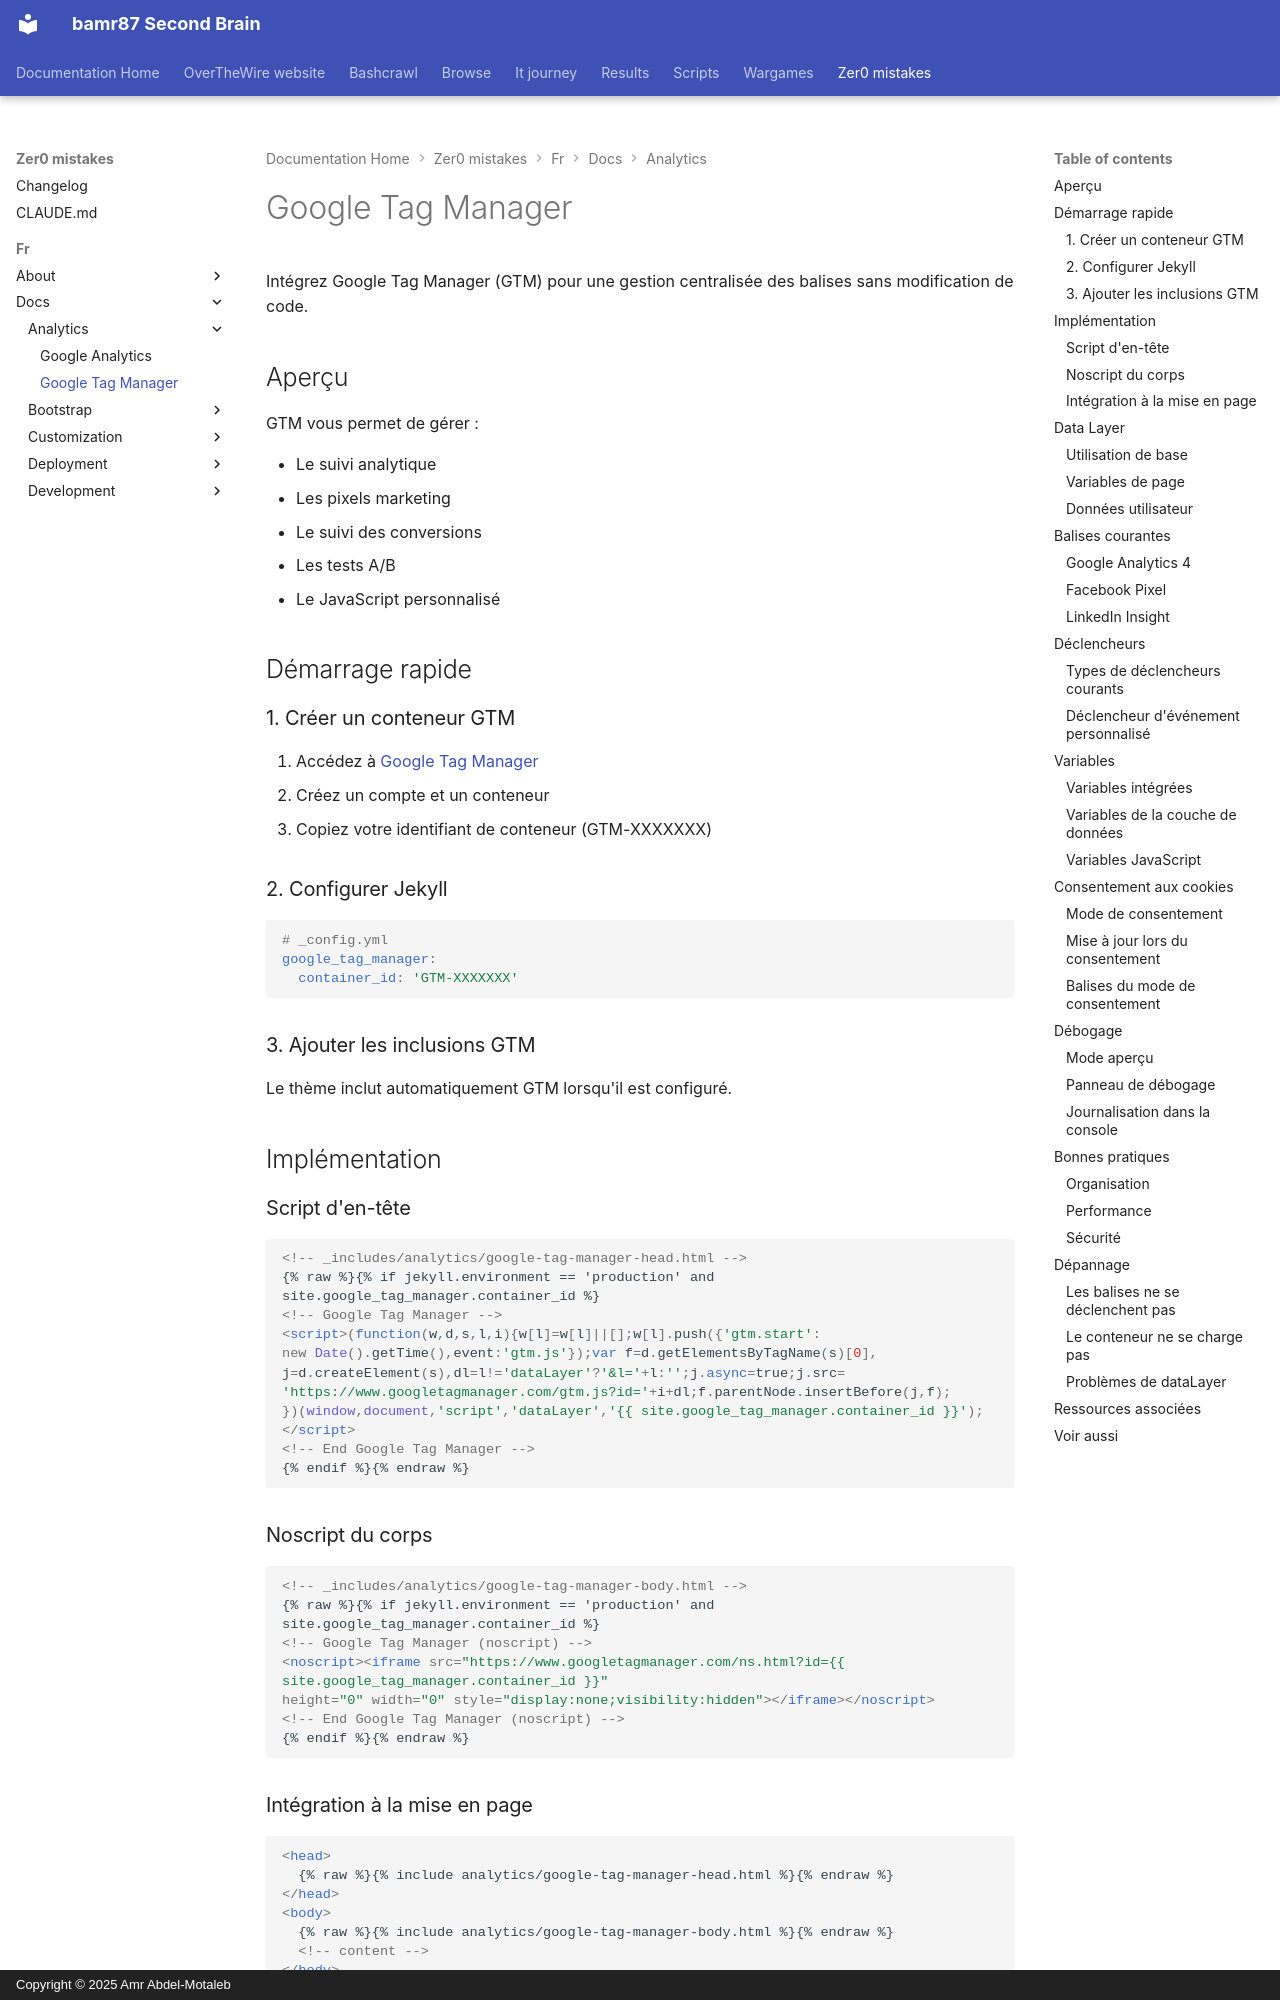

repository: bamr87/README · page: zer0-mistakes/fr/docs/analytics/google-tag-manager/index.html · generator: mkdocs · copyright: Copyright © 2025 Amr Abdel-Motaleb

---
categories:
- docs
- analytics
description: Intégration de Google Tag Manager pour une gestion centralisée des balises
  et l'analyse marketing.
difficulty: intermediate
estimated_reading_time: 15 minutes
lang: fr
lastmod: 2026-04-18 19:30:03+00:00
layout: default
machine_translated: true
permalink: /fr/docs/analytics/google-tag-manager/
prerequisites:
- Google Tag Manager account
preview: /images/previews/google-tag-manager.png
sidebar:
  nav: docs
source_file: fr/docs/analytics/google-tag-manager.md
source_repo: bamr87/zer0-mistakes
source_url: https://github.com/bamr87/zer0-mistakes/blob/main/fr/docs/analytics/google-tag-manager.md
tags:
- gtm
- analytics
- tracking
- marketing
title: Google Tag Manager
translated_from_sha: bdf049472147
translation_of: pages/_docs/analytics/google-tag-manager.md
translation_source_url: /docs/analytics/google-tag-manager/
---

# Google Tag Manager

Intégrez Google Tag Manager (GTM) pour une gestion centralisée des balises sans modification de code.

## Aperçu

GTM vous permet de gérer :

- Le suivi analytique
- Les pixels marketing
- Le suivi des conversions
- Les tests A/B
- Le JavaScript personnalisé

## Démarrage rapide

### 1. Créer un conteneur GTM

1. Accédez à [Google Tag Manager](https://tagmanager.google.com/)
2. Créez un compte et un conteneur
3. Copiez votre identifiant de conteneur (GTM-XXXXXXX)

### 2. Configurer Jekyll

```yaml
# _config.yml
google_tag_manager:
  container_id: 'GTM-XXXXXXX'
```

### 3. Ajouter les inclusions GTM

Le thème inclut automatiquement GTM lorsqu'il est configuré.

## Implémentation
